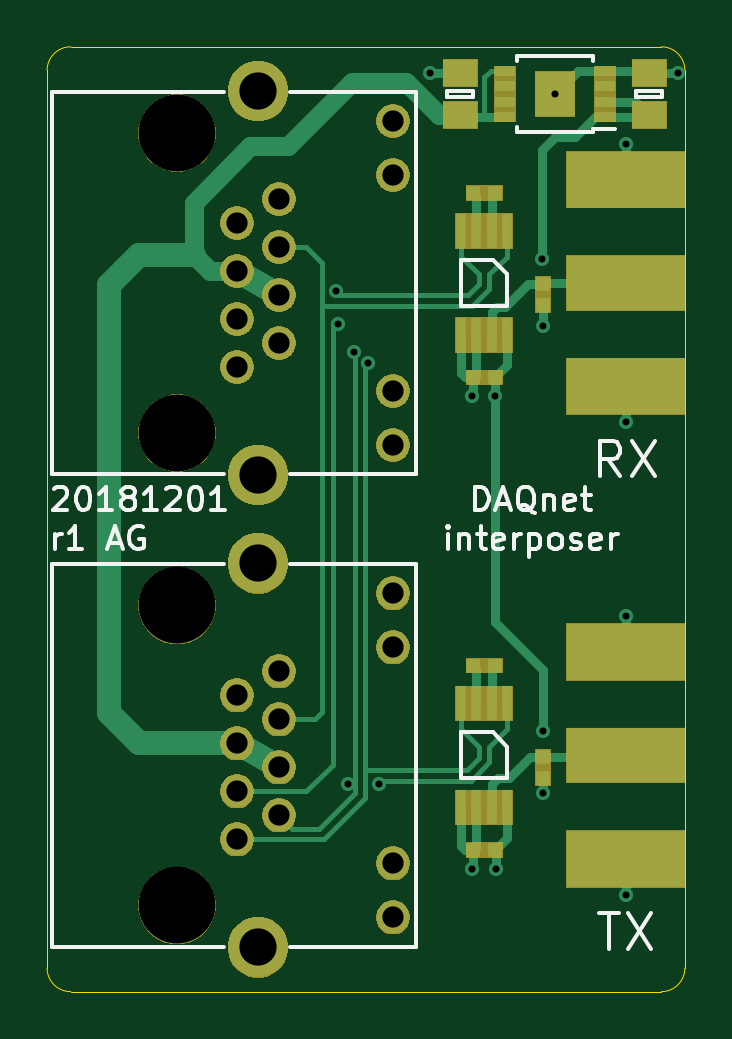
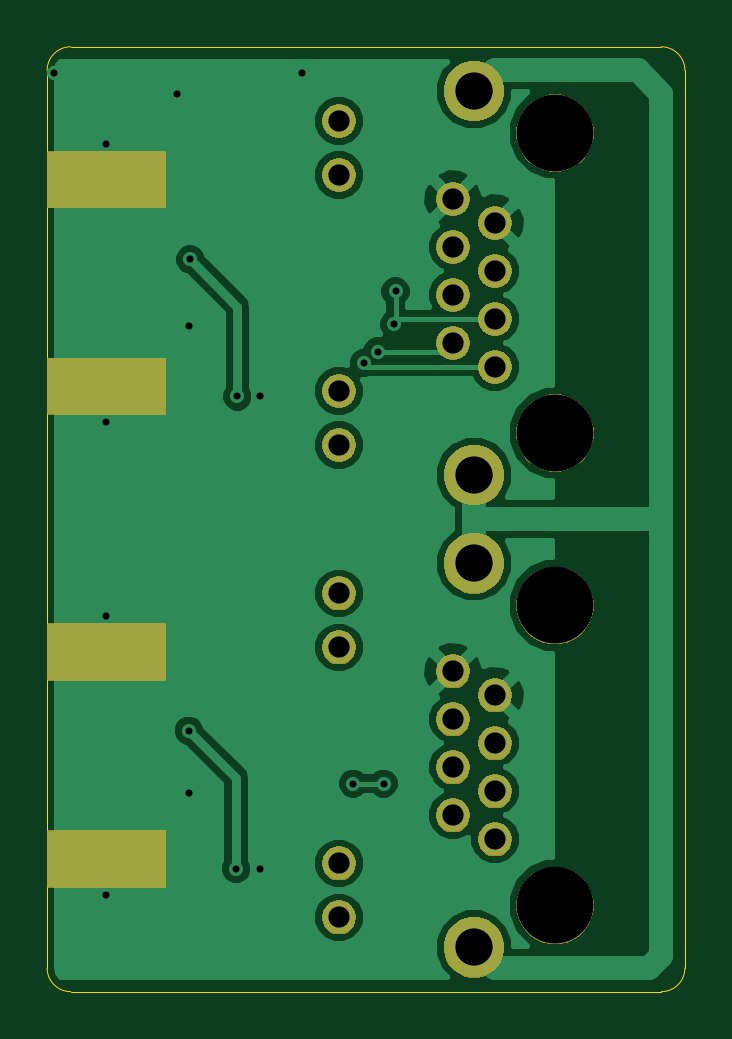
Circuit board: 11 layer files. Board 27.0 x 40.0 mm.
- bottom_copper: interposer-B.Cu.gbl (34808 bytes)
- bottom_mask: interposer-B.Mask.gbs (30741 bytes)
- paste: interposer-B.Paste.gbp (770 bytes)
- bottom_silk: interposer-B.SilkS.gbo (573 bytes)
- outline: interposer-Edge.Cuts.gm1 (1057 bytes)
- top_copper: interposer-F.Cu.gtl (15097 bytes)
- top_mask: interposer-F.Mask.gts (33837 bytes)
- paste: interposer-F.Paste.gtp (2500 bytes)
- top_silk: interposer-F.SilkS.gto (11833 bytes)
- drill: interposer-NPTH.drl (242 bytes)
- drill: interposer-PTH.drl (945 bytes)

=== bottom_copper: interposer-B.Cu.gbl (34808 bytes, source omitted) ===
=== bottom_mask: interposer-B.Mask.gbs (30741 bytes, source omitted) ===
=== paste: interposer-B.Paste.gbp ===
G04 #@! TF.GenerationSoftware,KiCad,Pcbnew,6.0.0-rc1-unknown-106eaaa~84~ubuntu18.04.1*
G04 #@! TF.CreationDate,2018-12-01T20:38:30+00:00*
G04 #@! TF.ProjectId,interposer,696e7465-7270-46f7-9365-722e6b696361,rev?*
G04 #@! TF.SameCoordinates,Original*
G04 #@! TF.FileFunction,Paste,Bot*
G04 #@! TF.FilePolarity,Positive*
%FSLAX46Y46*%
G04 Gerber Fmt 4.6, Leading zero omitted, Abs format (unit mm)*
G04 Created by KiCad (PCBNEW 6.0.0-rc1-unknown-106eaaa~84~ubuntu18.04.1) date Sat 01 Dec 2018 20:38:30 GMT*
%MOMM*%
%LPD*%
G01*
G04 APERTURE LIST*
%ADD10R,5.000000X2.400000*%
G04 APERTURE END LIST*
D10*
G04 #@! TO.C,P102*
X119000000Y-95625000D03*
X119000000Y-104375000D03*
G04 #@! TD*
G04 #@! TO.C,P101*
X119000000Y-115625000D03*
X119000000Y-124375000D03*
G04 #@! TD*
M02*

=== bottom_silk: interposer-B.SilkS.gbo ===
G04 #@! TF.GenerationSoftware,KiCad,Pcbnew,6.0.0-rc1-unknown-106eaaa~84~ubuntu18.04.1*
G04 #@! TF.CreationDate,2018-12-01T20:38:30+00:00*
G04 #@! TF.ProjectId,interposer,696e7465-7270-46f7-9365-722e6b696361,rev?*
G04 #@! TF.SameCoordinates,Original*
G04 #@! TF.FileFunction,Legend,Bot*
G04 #@! TF.FilePolarity,Positive*
%FSLAX46Y46*%
G04 Gerber Fmt 4.6, Leading zero omitted, Abs format (unit mm)*
G04 Created by KiCad (PCBNEW 6.0.0-rc1-unknown-106eaaa~84~ubuntu18.04.1) date Sat 01 Dec 2018 20:38:30 GMT*
%MOMM*%
%LPD*%
G01*
G04 APERTURE LIST*
G04 APERTURE END LIST*
M02*

=== outline: interposer-Edge.Cuts.gm1 ===
G04 #@! TF.GenerationSoftware,KiCad,Pcbnew,6.0.0-rc1-unknown-106eaaa~84~ubuntu18.04.1*
G04 #@! TF.CreationDate,2018-12-01T20:38:30+00:00*
G04 #@! TF.ProjectId,interposer,696e7465-7270-46f7-9365-722e6b696361,rev?*
G04 #@! TF.SameCoordinates,Original*
G04 #@! TF.FileFunction,Profile,NP*
%FSLAX46Y46*%
G04 Gerber Fmt 4.6, Leading zero omitted, Abs format (unit mm)*
G04 Created by KiCad (PCBNEW 6.0.0-rc1-unknown-106eaaa~84~ubuntu18.04.1) date Sat 01 Dec 2018 20:38:30 GMT*
%MOMM*%
%LPD*%
G01*
G04 APERTURE LIST*
%ADD10C,0.050000*%
G04 APERTURE END LIST*
D10*
X121500000Y-129000000D02*
G75*
G02X120500000Y-130000000I-1000000J0D01*
G01*
X95500000Y-130000000D02*
G75*
G02X94500000Y-129000000I0J1000000D01*
G01*
X94500000Y-91000000D02*
G75*
G02X95500000Y-90000000I1000000J0D01*
G01*
X120500000Y-90000000D02*
G75*
G02X121500000Y-91000000I0J-1000000D01*
G01*
X94500000Y-129000000D02*
X94500000Y-91000000D01*
X120500000Y-130000000D02*
X95500000Y-130000000D01*
X121500000Y-91000000D02*
X121500000Y-129000000D01*
X95500000Y-90000000D02*
X120500000Y-90000000D01*
M02*

=== top_copper: interposer-F.Cu.gtl (15097 bytes, source omitted) ===
=== top_mask: interposer-F.Mask.gts (33837 bytes, source omitted) ===
=== paste: interposer-F.Paste.gtp ===
G04 #@! TF.GenerationSoftware,KiCad,Pcbnew,6.0.0-rc1-unknown-106eaaa~84~ubuntu18.04.1*
G04 #@! TF.CreationDate,2018-12-01T20:38:30+00:00*
G04 #@! TF.ProjectId,interposer,696e7465-7270-46f7-9365-722e6b696361,rev?*
G04 #@! TF.SameCoordinates,Original*
G04 #@! TF.FileFunction,Paste,Top*
G04 #@! TF.FilePolarity,Positive*
%FSLAX46Y46*%
G04 Gerber Fmt 4.6, Leading zero omitted, Abs format (unit mm)*
G04 Created by KiCad (PCBNEW 6.0.0-rc1-unknown-106eaaa~84~ubuntu18.04.1) date Sat 01 Dec 2018 20:38:30 GMT*
%MOMM*%
%LPD*%
G01*
G04 APERTURE LIST*
%ADD10R,0.620000X0.620000*%
%ADD11R,0.660000X0.760000*%
%ADD12R,0.890000X0.420000*%
%ADD13R,5.000000X2.400000*%
%ADD14R,5.000000X2.300000*%
%ADD15R,0.450000X1.450000*%
%ADD16R,1.450000X1.150000*%
G04 APERTURE END LIST*
D10*
G04 #@! TO.C,R102*
X112550000Y-96200000D03*
X113450000Y-96200000D03*
G04 #@! TD*
G04 #@! TO.C,R101*
X112550000Y-116200000D03*
X113450000Y-116200000D03*
G04 #@! TD*
G04 #@! TO.C,C104*
X112550000Y-104000000D03*
X113450000Y-104000000D03*
G04 #@! TD*
G04 #@! TO.C,C103*
X112550000Y-124000000D03*
X113450000Y-124000000D03*
G04 #@! TD*
D11*
G04 #@! TO.C,U101*
X115580000Y-92470000D03*
X116420000Y-92470000D03*
X116420000Y-91530000D03*
X115580000Y-91530000D03*
D12*
X113895000Y-92975000D03*
X113895000Y-92325000D03*
X113895000Y-91675000D03*
X113895000Y-91025000D03*
X118105000Y-91025000D03*
X118105000Y-91675000D03*
X118105000Y-92325000D03*
X118105000Y-92975000D03*
G04 #@! TD*
D13*
G04 #@! TO.C,P102*
X119000000Y-104375000D03*
X119000000Y-95625000D03*
D14*
X119000000Y-100000000D03*
G04 #@! TD*
D13*
G04 #@! TO.C,P101*
X119000000Y-124375000D03*
X119000000Y-115625000D03*
D14*
X119000000Y-120000000D03*
G04 #@! TD*
D15*
G04 #@! TO.C,IC102*
X113975000Y-102200000D03*
X113325000Y-102200000D03*
X112675000Y-102200000D03*
X112025000Y-102200000D03*
X112025000Y-97800000D03*
X112675000Y-97800000D03*
X113325000Y-97800000D03*
X113975000Y-97800000D03*
G04 #@! TD*
G04 #@! TO.C,IC101*
X113975000Y-122200000D03*
X113325000Y-122200000D03*
X112675000Y-122200000D03*
X112025000Y-122200000D03*
X112025000Y-117800000D03*
X112675000Y-117800000D03*
X113325000Y-117800000D03*
X113975000Y-117800000D03*
G04 #@! TD*
D10*
G04 #@! TO.C,D102*
X115500000Y-100950000D03*
X115500000Y-100050000D03*
G04 #@! TD*
G04 #@! TO.C,D101*
X115500000Y-120950000D03*
X115500000Y-120050000D03*
G04 #@! TD*
D16*
G04 #@! TO.C,C102*
X120000000Y-91100000D03*
X120000000Y-92900000D03*
G04 #@! TD*
G04 #@! TO.C,C101*
X112000000Y-91100000D03*
X112000000Y-92900000D03*
G04 #@! TD*
M02*

=== top_silk: interposer-F.SilkS.gto (11833 bytes, source omitted) ===
=== drill: interposer-NPTH.drl ===
M48
;DRILL file {KiCad 6.0.0-rc1-unknown-106eaaa~84~ubuntu18.04.1} date Sat 01 Dec 2018 20:35:57 GMT
;FORMAT={-:-/ absolute / inch / decimal}
FMAT,2
INCH
T1C0.1280
%
G90
G05
T1
X3.937Y-3.687
X3.937Y-4.187
X3.937Y-4.4744
X3.937Y-4.9744
T0
M30

=== drill: interposer-PTH.drl ===
M48
;DRILL file {KiCad 6.0.0-rc1-unknown-106eaaa~84~ubuntu18.04.1} date Sat 01 Dec 2018 20:35:57 GMT
;FORMAT={-:-/ absolute / inch / decimal}
FMAT,2
INCH
T1C0.0118
T2C0.0354
T3C0.0620
%
G90
G05
T1
X4.2028Y-3.9508
X4.2047Y-4.0059
X4.2224Y-4.7717
X4.2323Y-4.0512
X4.2559Y-4.0709
X4.2736Y-4.7717
X4.3583Y-3.5866
X4.4291Y-4.126
X4.4291Y-4.9134
X4.4665Y-4.126
X4.4685Y-4.9134
X4.5453Y-3.8976
X4.5472Y-4.0079
X4.5472Y-4.6831
X4.5472Y-4.7874
X4.5669Y-3.622
X4.685Y-3.7047
X4.685Y-4.1693
X4.685Y-4.4921
X4.685Y-4.9567
X4.7717Y-3.5866
T2
X4.037Y-3.837
X4.037Y-3.917
X4.037Y-3.997
X4.037Y-4.077
X4.107Y-3.797
X4.107Y-3.877
X4.107Y-3.957
X4.107Y-4.037
X4.297Y-3.667
X4.297Y-3.757
X4.297Y-4.117
X4.297Y-4.207
X4.037Y-4.6244
X4.037Y-4.7044
X4.037Y-4.7844
X4.037Y-4.8644
X4.107Y-4.5844
X4.107Y-4.6644
X4.107Y-4.7444
X4.107Y-4.8244
X4.297Y-4.4544
X4.297Y-4.5444
X4.297Y-4.9044
X4.297Y-4.9944
T3
X4.072Y-3.617
X4.072Y-4.257
X4.072Y-4.4044
X4.072Y-5.0444
T0
M30

